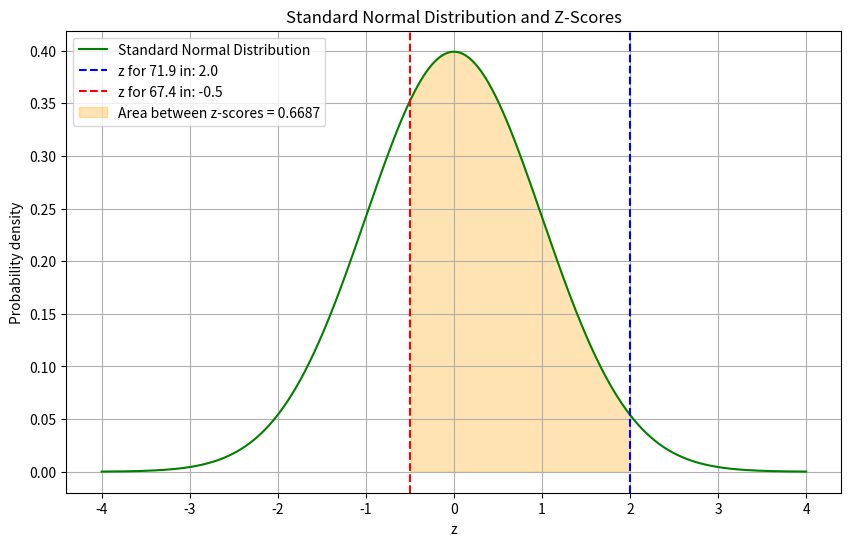

Source code (Python):
"""Standard normal curve with the z-scores of two fathers' heights."""
import matplotlib.pyplot as plt
import numpy as np
from scipy.stats import norm

MU_HEIGHT = 68.3     # inches
SIGMA_HEIGHT = 1.8   # inches


def z_score(x, mu, sigma):
    return (x - mu) / sigma


def main():
    x1, x2 = 71.9, 67.4
    z1 = z_score(x1, MU_HEIGHT, SIGMA_HEIGHT)
    z2 = z_score(x2, MU_HEIGHT, SIGMA_HEIGHT)
    area = norm.cdf(z1) - norm.cdf(z2)
    print(f"z(71.9) = {z1:.2f}, z(67.4) = {z2:.2f}")
    print(f"P(67.4 <= height <= 71.9) = {area:.4f}")

    x = np.linspace(-4, 4, 1000)
    pdf = norm.pdf(x)

    plt.figure(figsize=(10, 6))
    plt.plot(x, pdf, label="Standard Normal Distribution", color="green")
    plt.axvline(z1, color="blue", linestyle="--", label=f"z for 71.9 in: {z1:.1f}")
    plt.axvline(z2, color="red", linestyle="--", label=f"z for 67.4 in: {z2:.1f}")
    plt.fill_between(x, 0, pdf, where=(x >= z2) & (x <= z1), color="orange", alpha=0.3,
                     label=f"Area between z-scores = {area:.4f}")
    plt.title("Standard Normal Distribution and Z-Scores")
    plt.xlabel("z")
    plt.ylabel("Probability density")
    plt.legend()
    plt.grid(True)
    plt.show()


if __name__ == "__main__":
    main()
